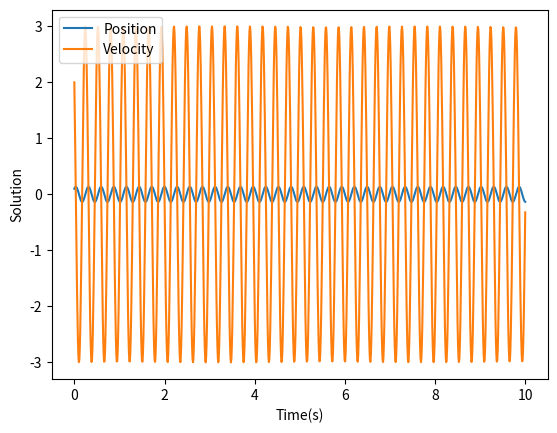

Write the Python code that produced this figure.
import  numpy  as np
import  matplotlib.pyplot  as plt
import  scipy.integrate  as spi

def  horizontal_mass_spring(t, y, mass , stiffness , force):
    """ Dynamics  of  horizontal  mass -spring  system

    :param t: time
    :param y: state  vector  where y[0] is the  displacement  ofthe  spring  and y[1] is its  velocity
    :param  mass: mass of  suspended  object:param  stiffness: spring  stiffness
    :param  force: external  force
    :return: right  hand  side of  system  dynamics"""

    return[y[1], (force  - stiffness*y[0])/ mass]

# System parameters
m = 2# mass (in kg)
k = 1000# stiffness (in N/m)
F = 0# external force
t0 = 0# initial time
tf = 10 # final time
y0 = [0.1, 2]# initial condition

num_time_points = 1000
t_span = np.linspace(t0, tf, num_time_points)

# Call the solver
sol = spi.solve_ivp(lambda t, y: horizontal_mass_spring(t, y, m, k, F),[t0 , tf], y0, t_eval=t_span)

plt.figure(1)
plt.plot(sol.t, sol.y[0])
plt.plot(sol.t, sol.y[1])
plt.xlabel('Time(s)')
plt.ylabel('Solution')
plt.legend(['Position','Velocity'])
plt.show()